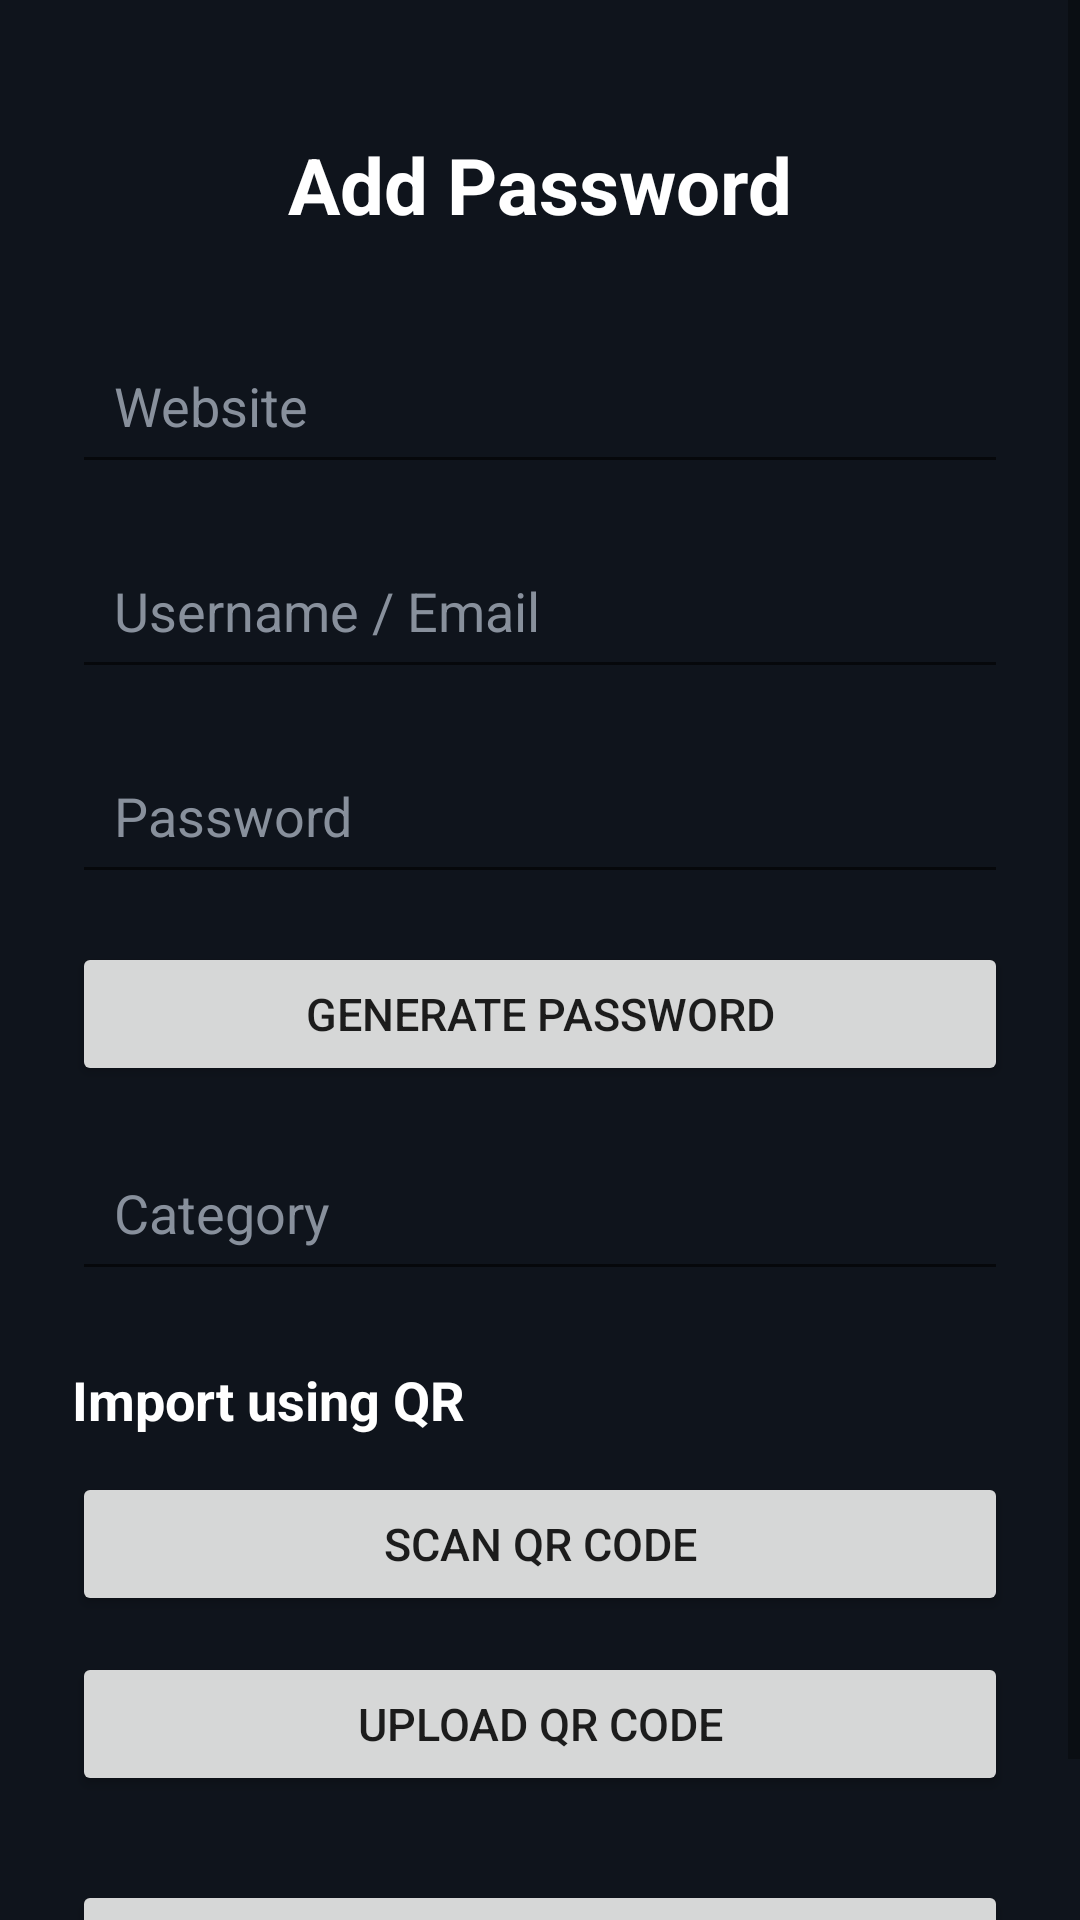

Android layout source for this screen:
<!-- AndroidManifest.xml: application theme Theme.Password_managerUI -->
<!-- res/layout/activity_add_password.xml -->
<?xml version="1.0" encoding="utf-8"?>
<ScrollView
    xmlns:android="http://schemas.android.com/apk/res/android"
    android:layout_width="match_parent"
    android:layout_height="match_parent"
    android:background="#0F141C"
    android:fillViewport="true">

    <LinearLayout
        android:layout_width="match_parent"
        android:layout_height="wrap_content"
        android:orientation="vertical"
        android:padding="24dp">

        <TextView
            android:id="@+id/titleText"
            android:layout_width="wrap_content"
            android:layout_height="wrap_content"
            android:layout_gravity="center_horizontal"
            android:layout_marginTop="20dp"
            android:layout_marginBottom="30dp"
            android:text="Add Password"
            android:textColor="#FFFFFF"
            android:textSize="26sp"
            android:textStyle="bold" />

        <EditText
            android:id="@+id/websiteInput"
            android:layout_width="match_parent"
            android:layout_height="wrap_content"
            android:layout_marginBottom="16dp"
            android:hint="Website"
            android:inputType="textUri"
            android:padding="14dp"
            android:textColor="#FFFFFF"
            android:textColorHint="#88909C" />

        <EditText
            android:id="@+id/usernameInput"
            android:layout_width="match_parent"
            android:layout_height="wrap_content"
            android:layout_marginBottom="16dp"
            android:hint="Username / Email"
            android:inputType="textEmailAddress"
            android:padding="14dp"
            android:textColor="#FFFFFF"
            android:textColorHint="#88909C" />

        <EditText
            android:id="@+id/passwordInput"
            android:layout_width="match_parent"
            android:layout_height="wrap_content"
            android:layout_marginBottom="16dp"
            android:hint="Password"
            android:inputType="textPassword"
            android:padding="14dp"
            android:textColor="#FFFFFF"
            android:textColorHint="#88909C" />

        <Button
            android:id="@+id/generateButton"
            android:layout_width="match_parent"
            android:layout_height="wrap_content"
            android:layout_marginBottom="16dp"
            android:text="Generate Password"
            android:textSize="15sp" />

        <EditText
            android:id="@+id/categoryInput"
            android:layout_width="match_parent"
            android:layout_height="wrap_content"
            android:layout_marginBottom="24dp"
            android:hint="Category"
            android:inputType="text"
            android:padding="14dp"
            android:textColor="#FFFFFF"
            android:textColorHint="#88909C" />

        <TextView
            android:layout_width="wrap_content"
            android:layout_height="wrap_content"
            android:layout_marginBottom="12dp"
            android:text="Import using QR"
            android:textColor="#FFFFFF"
            android:textSize="18sp"
            android:textStyle="bold" />

        <Button
            android:id="@+id/scanQRButton"
            android:layout_width="match_parent"
            android:layout_height="wrap_content"
            android:layout_marginBottom="12dp"
            android:text="Scan QR Code"
            android:textSize="15sp" />

        <Button
            android:id="@+id/uploadQRButton"
            android:layout_width="match_parent"
            android:layout_height="wrap_content"
            android:layout_marginBottom="28dp"
            android:text="Upload QR Code"
            android:textSize="15sp" />

        <Button
            android:id="@+id/saveButton"
            android:layout_width="match_parent"
            android:layout_height="wrap_content"
            android:text="Save Password"
            android:textSize="16sp"
            android:textStyle="bold" />

    </LinearLayout>

</ScrollView>
<!-- resources referenced by this layout -->
<resources>
  <style name="Theme.Password_managerUI" parent="Theme.AppCompat.DayNight.NoActionBar">
      </style>
</resources>
